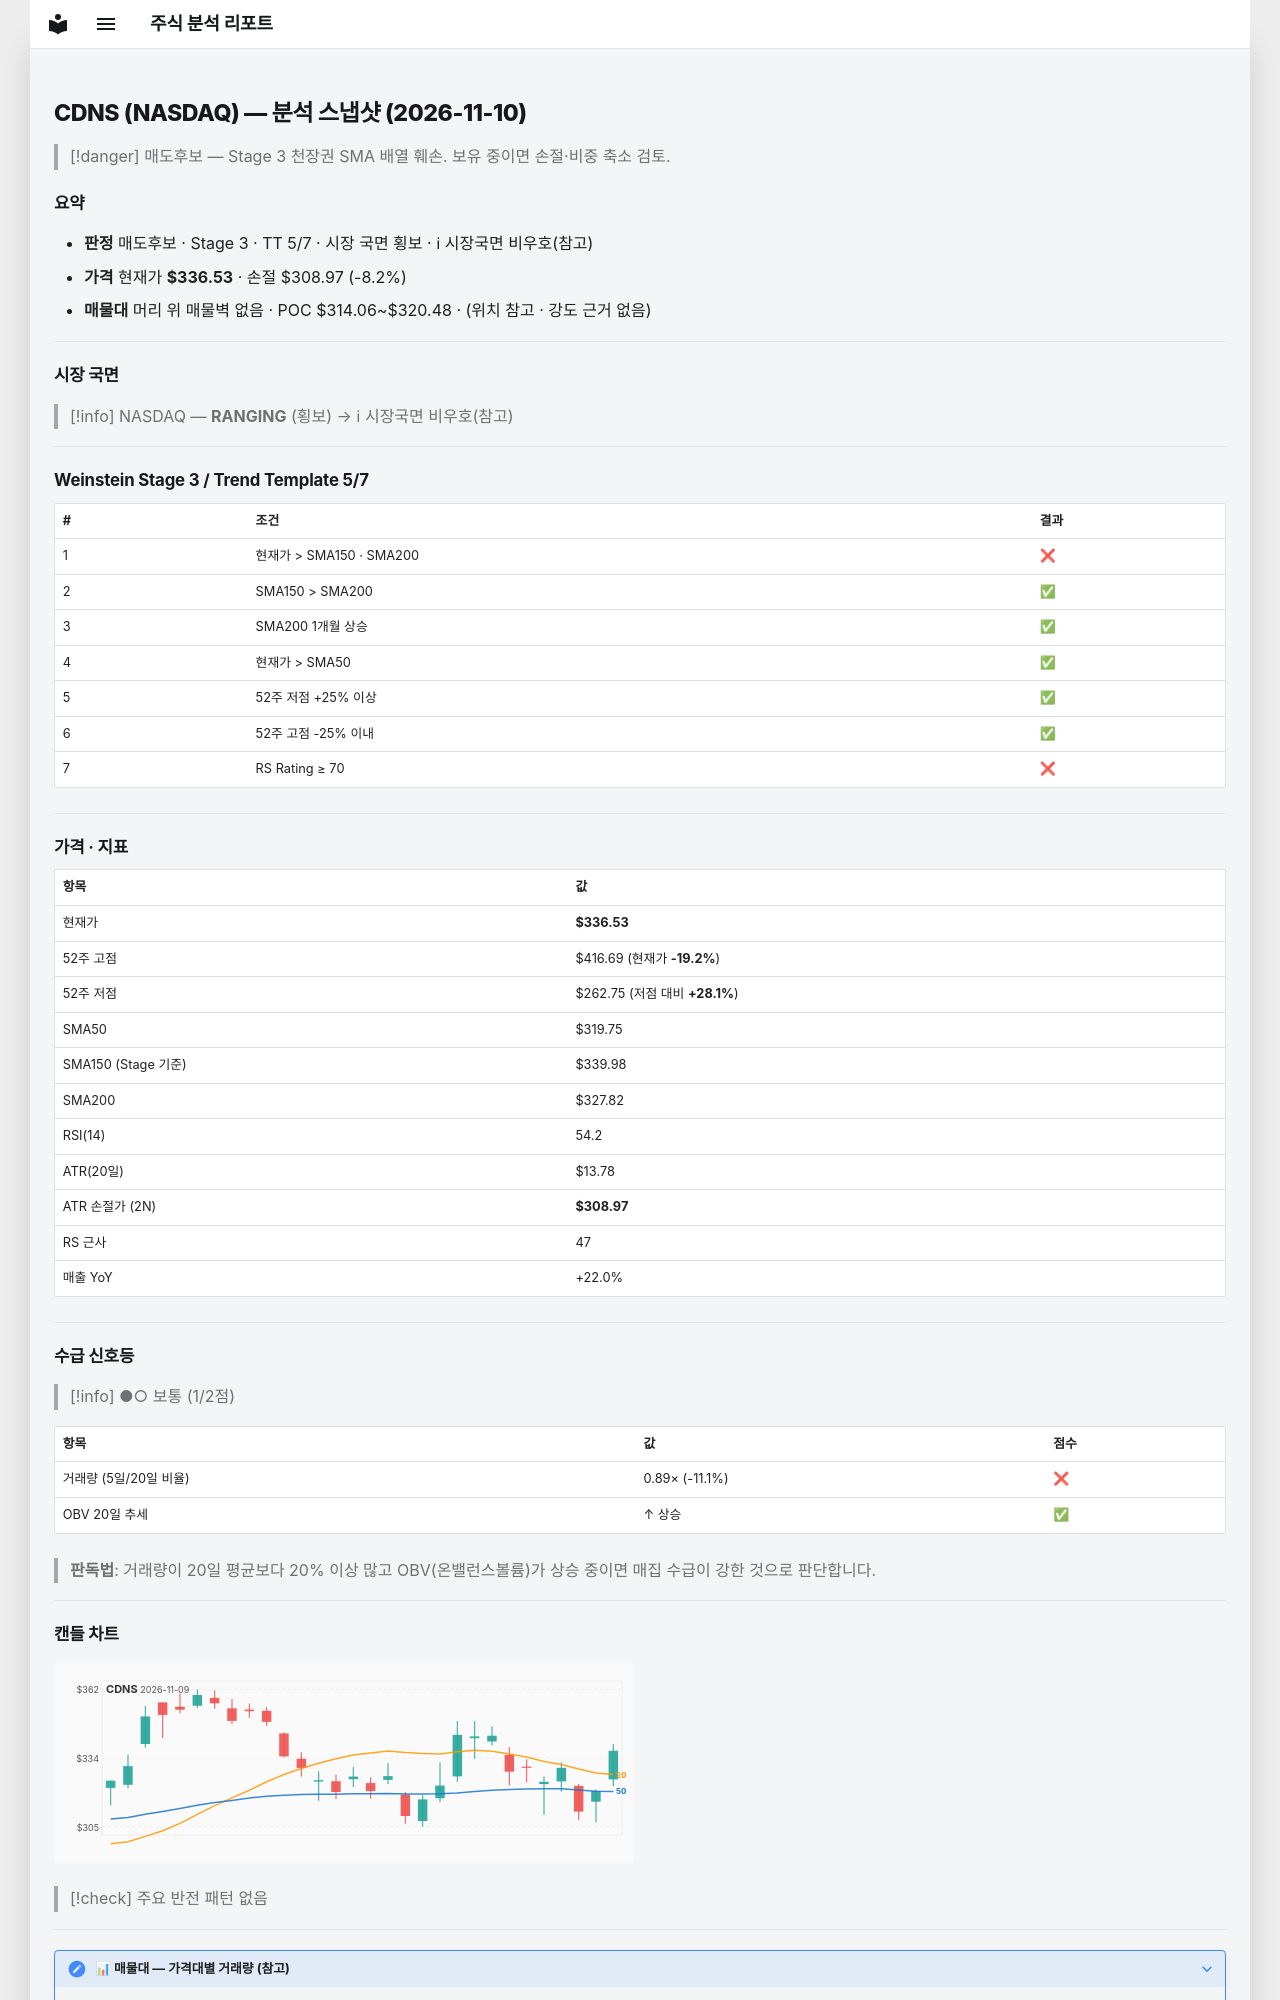

repository: soloandco/stock-reports · page: snapshots/CDNS-2026-11-10/index.html · generator: mkdocs

---
type: analysis-snapshot
title: CDNS 분석 스냅샷
ticker: CDNS
market: NASDAQ
created: 2026-11-10
updated: 2026-11-10
bar-date: 2026-11-09
verdict: 매도후보
real-rr: 2.91
sma50-gap-pct: 5.2
weekly-position: 저항대아래
weekly-overhead-price: 416.69
weekly-overhead-pct: 23.8
stage: 3
trend-template-score: 5
tt-max: 7
ma-set: sma-50-150-200
price: 336.5299987792969
stop-price: 308.97361296433166
market-regime: RANGING
supply-demand-score: 1/2
supply-demand-label: 보통
status: tracking
tags:
  - stock-agent
  - watchlist
  - CDNS
  - analysis
related:
  - "[[analysis-template]]"
---

# CDNS (NASDAQ) — 분석 스냅샷 (2026-11-10)

> [!danger] 매도후보 — Stage 3 천장권
> SMA 배열 훼손. 보유 중이면 손절·비중 축소 검토.

## 요약

- **판정** 매도후보 · Stage 3 · TT 5/7 · 시장 국면 횡보 · ℹ 시장국면 비우호(참고)
- **가격** 현재가 **$336.53** · 손절 $308.97 (-8.2%)
- **매물대** 머리 위 매물벽 없음 · POC $314.06~$320.48 · (위치 참고 · 강도 근거 없음)

---

## 시장 국면

> [!info] NASDAQ — **RANGING** (횡보) → ℹ 시장국면 비우호(참고)

---

## Weinstein Stage 3 / Trend Template 5/7

| # | 조건 | 결과 |
|---|------|------|
| 1 | 현재가 > SMA150 · SMA200 | ❌ |
| 2 | SMA150 > SMA200 | ✅ |
| 3 | SMA200 1개월 상승 | ✅ |
| 4 | 현재가 > SMA50 | ✅ |
| 5 | 52주 저점 +25% 이상 | ✅ |
| 6 | 52주 고점 -25% 이내 | ✅ |
| 7 | RS Rating ≥ 70 | ❌ |

---

## 가격 · 지표

| 항목 | 값 |
|------|---|
| 현재가 | **$336.53** |
| 52주 고점 | $416.69 (현재가 **-19.2%**) |
| 52주 저점 | $262.75 (저점 대비 **+28.1%**) |
| SMA50 | $319.75 |
| SMA150 (Stage 기준) | $339.98 |
| SMA200 | $327.82 |
| RSI(14) | 54.2 |
| ATR(20일) | $13.78 |
| ATR 손절가 (2N) | **$308.97** |
| RS 근사 | 47 |
| 매출 YoY | +22.0% |

---
## 수급 신호등

> [!info] ●○ 보통 (1/2점)

| 항목 | 값 | 점수 |
|------|------|------|
| 거래량 (5일/20일 비율) | 0.89× (-11.1%) | ❌ |
| OBV 20일 추세 | ↑ 상승 | ✅ |

> **판독법**: 거래량이 20일 평균보다 20% 이상 많고 OBV(온밸런스볼륨)가 상승 중이면 매집 수급이 강한 것으로 판단합니다.

---
